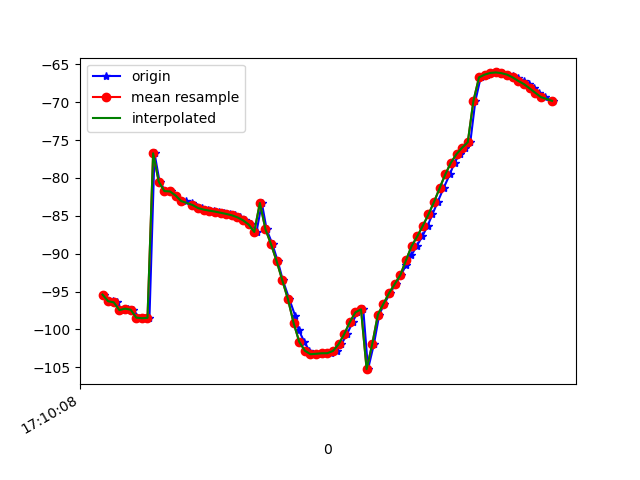

The file beside this chart, header and first rows:
1618852209066, 1547904912099680, -95.404236, 25.223547, -15.8034935
1618852209086, 1547904931330450, -96.37, 26.4, -16.36
1618852209097, 1547904950561220, -96.19, 26.47, -17.11
1618852209111, 1547904969791990, -96.43, 26.67, -16.74
1618852209129, 1547904989022760, -97.45, 27.85, -17.03
1618852209149, 1547905008253530, -97.26, 28.02, -17.8
1618852209169, 1547905027484300, -97.4, 27.96, -17.6
1618852209190, 1547905046715070, -98.45, 28.59, -17.22
1618852209208, 1547905065945840, -98.53, 29.03, -18.38
1618852209227, 1547905085176610, -98.48, 29.11, -18.64
1618852209245, 1547905104407380, -76.74, 25.14, -17.64
1618852209263, 1547905123638150, -80.49, 29.1, -18.33
1618852209284, 1547905142868920, -81.74, 30.61, -19.39
1618852209302, 1547905162099690, -81.78, 30.53, -19.28
1618852209321, 1547905181330460, -82.32, 30.98, -18.7
1618852209341, 1547905200561230, -83.05, 32.19, -19.67
1618852209358, 1547905219792000, -83.05, 32.56, -20.62
1618852209380, 1547905239022770, -83.36, 33.03, -20.44
1618852209397, 1547905258253540, -83.78, 33.38, -20.48
1618852209415, 1547905277484310, -83.98, 33.5, -20.81
1618852209435, 1547905296715080, -84.18, 33.59, -20.98
1618852209455, 1547905315945850, -84.32, 33.61, -21.12
1618852209475, 1547905335176620, -84.44, 33.59, -21.22
1618852209494, 1547905354407390, -84.6, 33.56, -21.22
1618852209513, 1547905373638160, -84.75, 33.61, -21.12
1618852209531, 1547905392868930, -84.93, 33.83, -20.91
1618852209550, 1547905412099700, -85.2, 34.26, -20.47
1618852209568, 1547905431330470, -85.59, 34.79, -19.71
1618852209589, 1547905450561240, -86.15, 35.33, -18.54
1618852209608, 1547905469792010, -87.13, 35.82, -16.71
1618852209627, 1547905489022780, -83.3, 34.11, -13.62
1618852209644, 1547905508253550, -86.79, 36.23, -10.58
1618852209665, 1547905527484320, -88.78, 36.32, -6.439
1618852209684, 1547905546715090, -91.03, 36.4, -1.645
1618852209702, 1547905565945860, -93.54, 36.25, 3.789
1618852209725, 1547905585176630, -96.02, 35.72, 9.564
1618852209746, 1547905604407400, -98.24, 34.92, 15.46
1618852209758, 1547905623638170, -100.1, 33.93, 21.62
1618852209778, 1547905642868940, -101.6, 32.77, 28.05
1618852209796, 1547905662099710, -102.8, 31.46, 34.4
1618852209815, 1547905681330480, -103.3, 30.1, 40.21
1618852209836, 1547905700561250, -103.2, 28.82, 45.57
1618852209854, 1547905719792020, -103.2, 27.82, 50.47
1618852209874, 1547905739022790, -103.1, 27.13, 54.78
1618852209893, 1547905758253560, -102.9, 26.54, 58.31
1618852209910, 1547905777484330, -102, 25.86, 61
1618852209930, 1547905796715100, -100.6, 25.27, 62.96
1618852209950, 1547905815945870, -99.05, 24.78, 64.2
1618852209967, 1547905835176640, -97.75, 24.39, 64.91
1618852209988, 1547905854407410, -97.35, 24.25, 65.25
1618852210005, 1547905873638180, -105.3, 30.28, 66.07
1618852210026, 1547905892868950, -101.9, 27.27, 65.1
1618852210045, 1547905912099720, -98.05, 24.4, 62.83
1618852210063, 1547905931330490, -96.61, 23.92, 60.51
1618852210084, 1547905950561260, -95.2, 23.45, 57.69
1618852210103, 1547905969792030, -94.01, 23.21, 54.44
1618852210122, 1547905989022800, -92.82, 23.07, 50.65
1618852210140, 1547906008253570, -91.54, 22.93, 46.37
1618852210159, 1547906027484340, -90.24, 22.93, 41.75
1618852210178, 1547906046715110, -89, 23.17, 36.94
1618852210198, 1547906065945880, -87.73, 23.49, 32.05
... 24 more rows
